Labelled photos from "data", an image-classification folder in vaishgandikota-collab/Defect-detector. The possible labels are: crazing, inclusion, normal, pitted surface, rolled-in scale, scratches.

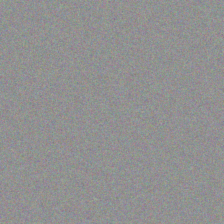
Label: normal

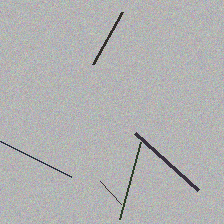
Label: scratches

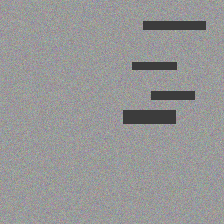
Label: rolled-in scale

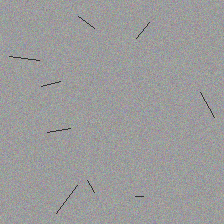
Label: crazing

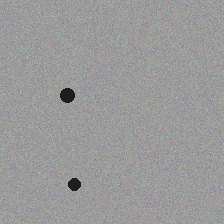
Label: inclusion

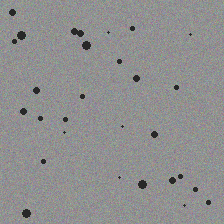
Label: pitted surface
